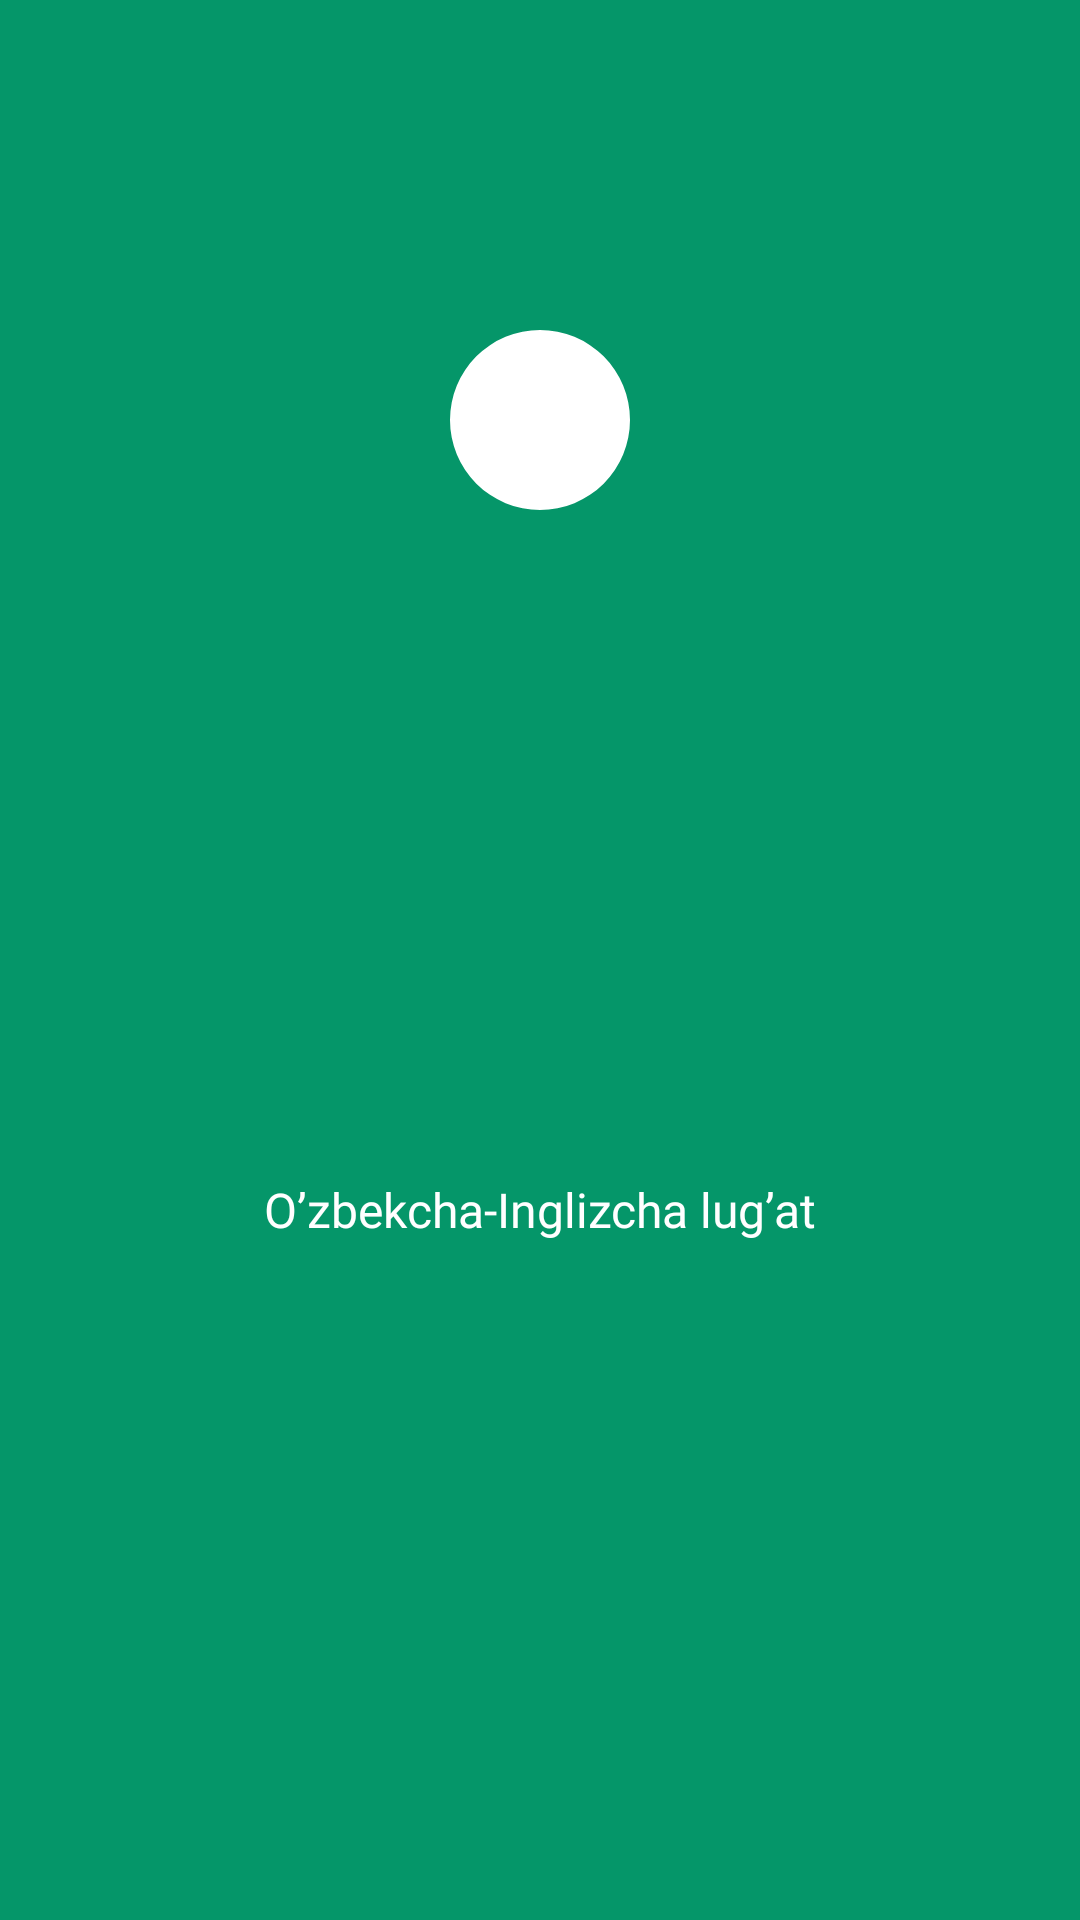

The Android layout XML behind this screen, and the referenced resources:
<!-- AndroidManifest.xml: application theme Theme.OzbekchaInglizchaLugat -->
<!-- res/layout/header_ly.xml -->
<?xml version="1.0" encoding="utf-8"?>
<androidx.constraintlayout.widget.ConstraintLayout xmlns:android="http://schemas.android.com/apk/res/android"
    xmlns:app="http://schemas.android.com/apk/res-auto"
    android:layout_width="match_parent"
    android:layout_height="wrap_content"
    android:background="@color/main_color"
    android:paddingHorizontal="14dp"
    android:paddingTop="70dp"
    android:paddingBottom="20dp">

    <ImageView
        android:id="@+id/light_dark_btn"
        style="@style/light_dark_button"
        android:background="?attr/selectableItemBackgroundBorderless"
        android:scaleType="centerCrop"
        app:layout_constraintEnd_toEndOf="parent"
        app:layout_constraintTop_toTopOf="parent" />

    <com.google.android.material.imageview.ShapeableImageView
        android:id="@+id/app_icon_or_etc"
        android:layout_width="60dp"
        android:layout_height="60dp"
        android:background="@color/white"
        app:layout_constraintEnd_toEndOf="parent"
        app:layout_constraintStart_toStartOf="parent"
        app:layout_constraintTop_toBottomOf="@+id/light_dark_btn"
        app:shapeAppearanceOverlay="@style/ShapeAppearance.Material3.Corner.Full" />

    <TextView
        android:layout_width="wrap_content"
        android:layout_height="wrap_content"
        android:layout_marginTop="16dp"
        android:fontFamily="@font/roboto"
        android:text="@string/app_name"
        android:textColor="@color/white"
        android:textSize="16sp"
        app:layout_constraintBottom_toBottomOf="parent"
        app:layout_constraintEnd_toEndOf="parent"
        app:layout_constraintStart_toStartOf="parent"
        app:layout_constraintTop_toBottomOf="@+id/app_icon_or_etc" />

</androidx.constraintlayout.widget.ConstraintLayout>
<!-- resources referenced by this layout -->
<resources>
  <color name="main_color">#059669</color>
  <color name="white">#FFFFFFFF</color>
  <string name="app_name">O’zbekcha-Inglizcha  lug’at</string>
  <style name="light_dark_button">
          <item name="android:layout_width">30dp</item>
          <item name="android:layout_height">30dp</item>
          <item name="android:layout_margin">10dp</item>
          <item name="android:src">@drawable/outline_nightlight_24</item>
          <item name="android:rotation">310</item>
          <item name="background">?attr/selectableItemBackgroundBorderless</item>
      </style>
  <style name="Theme.OzbekchaInglizchaLugat" parent="Base.Theme.OzbekchaInglizchaLugat" />
  <style name="Base.Theme.OzbekchaInglizchaLugat" parent="Theme.Material3.Light.NoActionBar">
          <item name="android:windowTranslucentStatus">true</item>
          <item name="windowActionBar">false</item>
          <item name="windowNoTitle">true</item>
          <item name="windowActionBarOverlay">false</item>
      </style>
</resources>
